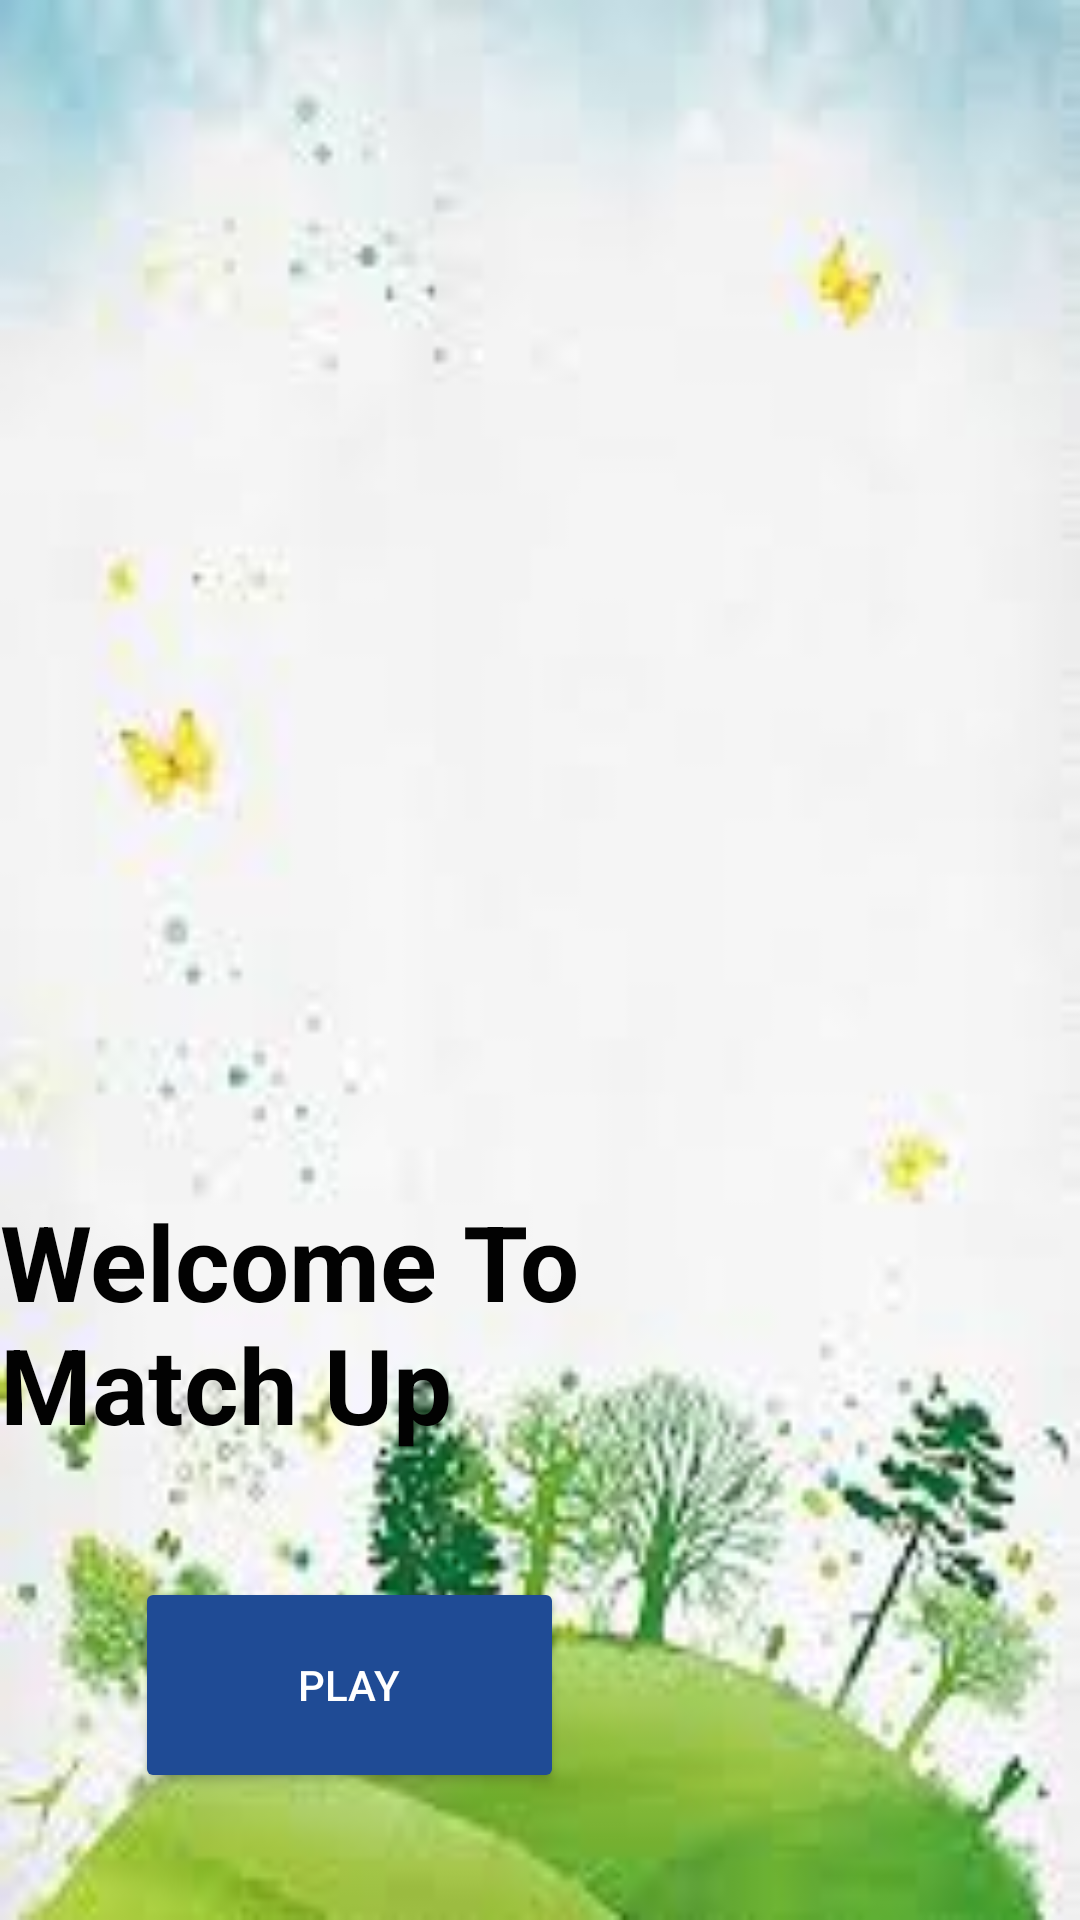

Android layout source for this screen:
<!-- AndroidManifest.xml: application theme Theme.PairsPreFinals_TaskPerformance -->
<!-- res/layout/activity_main.xml -->
<?xml version="1.0" encoding="utf-8"?>
<RelativeLayout xmlns:android="http://schemas.android.com/apk/res/android"
    xmlns:app="http://schemas.android.com/apk/res-auto"
    xmlns:tools="http://schemas.android.com/tools"
    android:id="@+id/main"
    android:layout_width="match_parent"
    android:layout_height="match_parent"
    android:background="@drawable/treebg"
    tools:context=".MainActivity">

    <Button
        android:id="@+id/btnplay"
        android:layout_width="143dp"
        android:layout_height="72dp"
        android:layout_below="@+id/textView"
        android:layout_alignParentEnd="true"
        android:layout_marginTop="41dp"
        android:layout_marginEnd="172dp"
        android:backgroundTint="#1F4B95"
        android:text="PLAY"
        android:textColor="#FFFFFF"
        app:cornerRadius="5dp" />

    <TextView
        android:id="@+id/textView"
        android:layout_width="wrap_content"
        android:layout_height="wrap_content"
        android:layout_alignParentTop="true"
        android:layout_alignParentEnd="true"
        android:layout_marginTop="397dp"
        android:layout_marginEnd="76dp"
        android:text="Welcome To Match Up"
        android:textColor="#020202"
        android:textSize="35dp"
        android:textStyle="bold" />
</RelativeLayout>
<!-- resources referenced by this layout -->
<resources>
  <!-- drawable treebg: jpg bitmap (drawable, 5972 bytes) -->
  <style name="Theme.PairsPreFinals_TaskPerformance" parent="Base.Theme.PairsPreFinals_TaskPerformance" />
  <style name="Base.Theme.PairsPreFinals_TaskPerformance" parent="Theme.Material3.DayNight.NoActionBar">
          
          
      </style>
</resources>
